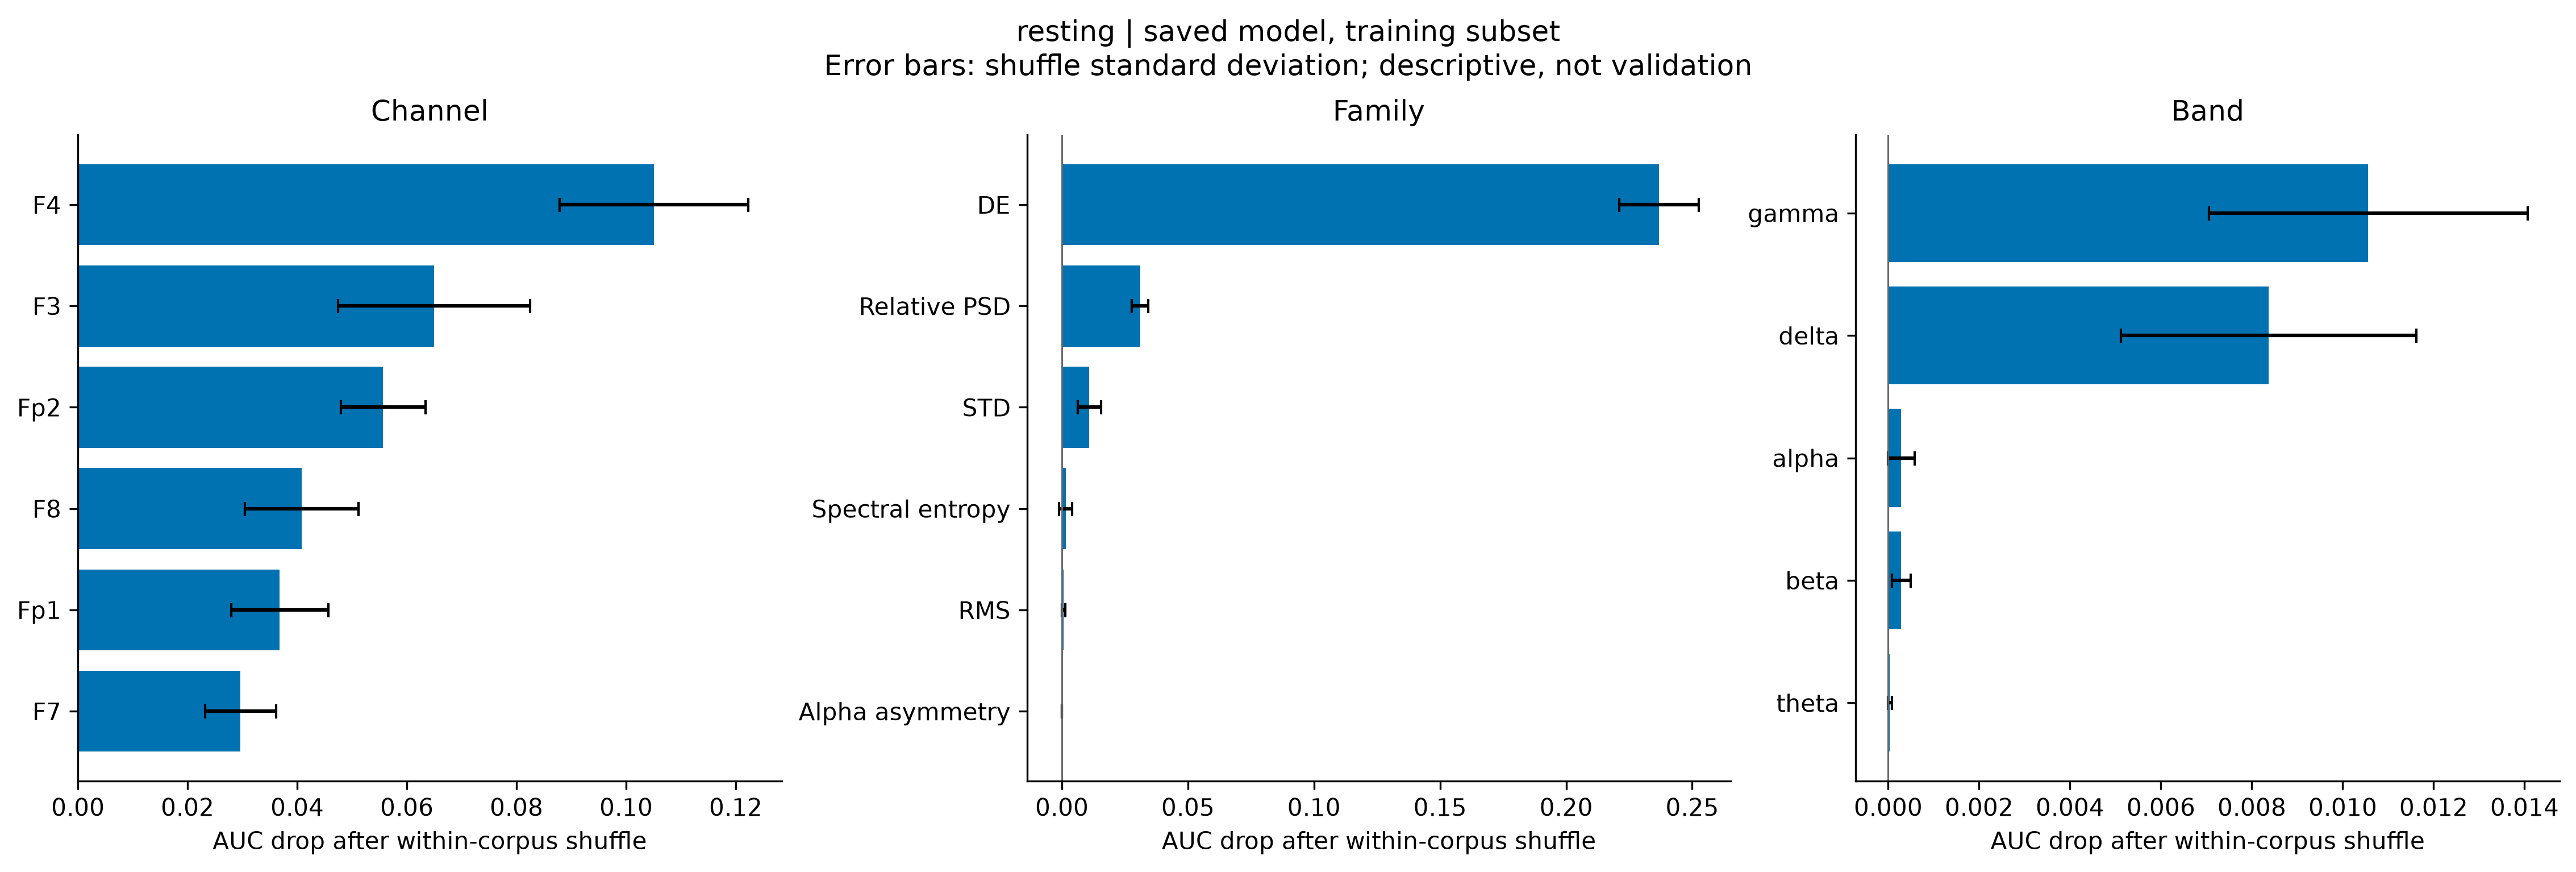

Source data for this figure (header and first rows):
group_type, group, auc_drop_mean, auc_drop_std, mean_abs_probability_change
channel, Fp1, 0.03682, 0.008887, 0.09816
channel, Fp2, 0.05568, 0.007697, 0.1312
channel, F7, 0.02967, 0.006458, 0.1004
channel, F3, 0.06498, 0.01754, 0.1596
channel, F4, 0.105, 0.01721, 0.1817
channel, F8, 0.04082, 0.01037, 0.1062
family, Relative PSD, 0.03102, 0.003205, 0.1124
family, DE, 0.2369, 0.01575, 0.3075
family, Alpha asymmetry, 1.795977011493921e-05, 3.591954022987842e-05, 0.005817
family, Spectral entropy, 0.001509, 0.00262, 0.01681
family, STD, 0.01085, 0.004613, 0.05999
family, RMS, 0.0006466, 0.0007326, 0.03629
band, delta, 0.008369, 0.003256, 0.0495
band, theta, 3.591954022987842e-05, 4.3992272679287456e-05, 0.01906
band, alpha, 0.0002874, 0.0002918, 0.02131
band, beta, 0.0002874, 0.0002079, 0.02405
band, gamma, 0.01056, 0.003505, 0.06884
